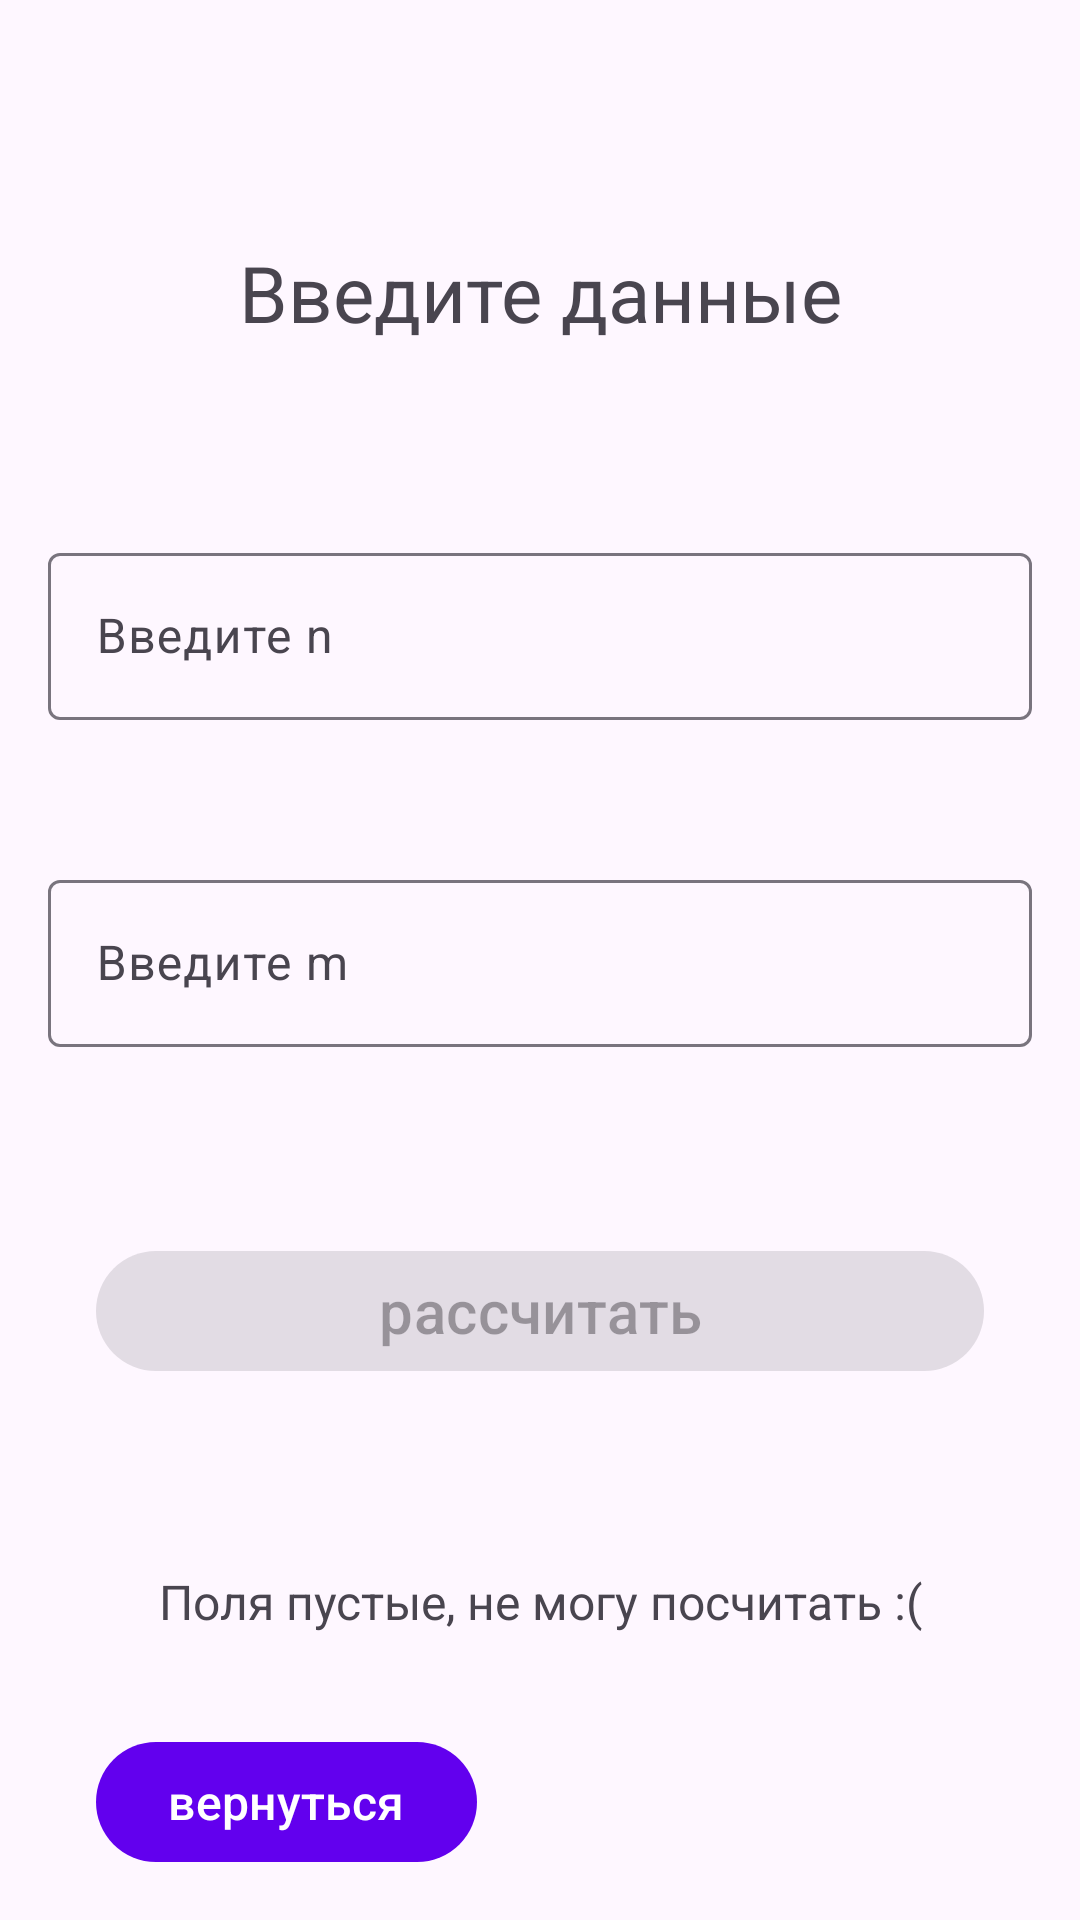

Produce the Android XML layout that renders to this screen, including the resource entries it uses.
<!-- AndroidManifest.xml: application theme Theme.SimpleProbabilities -->
<!-- res/layout/fragment_combinations_without_repetitions.xml -->
<?xml version="1.0" encoding="utf-8"?>
<androidx.constraintlayout.widget.ConstraintLayout xmlns:android="http://schemas.android.com/apk/res/android"
    xmlns:app="http://schemas.android.com/apk/res-auto"
    xmlns:tools="http://schemas.android.com/tools"
    android:layout_width="match_parent"
    android:layout_height="match_parent">

    <com.google.android.material.textview.MaterialTextView
        android:id="@+id/tv_enter_data_combination_without"
        android:layout_width="wrap_content"
        android:layout_height="wrap_content"
        android:layout_marginStart="8dp"
        android:layout_marginTop="80dp"
        android:layout_marginEnd="8dp"
        android:text="@string/enter_data_in_the_input_field"
        android:textSize="26sp"
        app:layout_constraintEnd_toEndOf="parent"
        app:layout_constraintStart_toStartOf="parent"
        app:layout_constraintTop_toTopOf="parent" />

    <com.google.android.material.textfield.TextInputLayout
        android:id="@+id/text_n_title_combination_without"
        android:layout_width="match_parent"
        android:layout_height="wrap_content"
        android:layout_marginStart="16dp"
        android:layout_marginTop="64dp"
        android:layout_marginEnd="16dp"
        android:hint="@string/enter_n"
        app:layout_constraintEnd_toEndOf="parent"
        app:layout_constraintStart_toStartOf="parent"
        app:layout_constraintTop_toBottomOf="@+id/tv_enter_data_combination_without">

        <com.google.android.material.textfield.TextInputEditText
            android:id="@+id/edit_number_n_combination_without"
            android:layout_width="match_parent"
            android:layout_height="match_parent"
            android:inputType="number"
            android:maxLength="5" />
    </com.google.android.material.textfield.TextInputLayout>

    <com.google.android.material.textfield.TextInputLayout
        android:id="@+id/text_m_title_combination_without"
        android:layout_width="match_parent"
        android:layout_height="wrap_content"
        android:layout_marginStart="16dp"
        android:layout_marginTop="48dp"
        android:layout_marginEnd="16dp"
        android:hint="@string/enter_m"
        app:layout_constraintEnd_toEndOf="parent"
        app:layout_constraintStart_toStartOf="parent"
        app:layout_constraintTop_toBottomOf="@+id/text_n_title_combination_without">

        <com.google.android.material.textfield.TextInputEditText
            android:id="@+id/edit_number_m_combination_without"
            android:layout_width="match_parent"
            android:layout_height="match_parent"
            android:inputType="number"
            android:maxLength="5" />
    </com.google.android.material.textfield.TextInputLayout>

    <com.google.android.material.button.MaterialButton
        android:id="@+id/btn_calculate_combination_without"
        android:layout_width="match_parent"
        android:layout_height="wrap_content"
        android:layout_marginStart="32dp"
        android:layout_marginTop="64dp"
        android:layout_marginEnd="32dp"
        android:enabled="false"
        android:text="@string/calculate"
        android:textSize="20sp"
        app:layout_constraintEnd_toEndOf="parent"
        app:layout_constraintStart_toStartOf="parent"
        app:layout_constraintTop_toBottomOf="@+id/text_m_title_combination_without" />

    <com.google.android.material.textview.MaterialTextView
        android:id="@+id/tw_result_combination_without"
        android:layout_width="wrap_content"
        android:layout_height="wrap_content"
        android:layout_marginStart="16dp"
        android:layout_marginTop="62dp"
        android:layout_marginEnd="16dp"
        android:text="@string/fill"
        android:textSize="16sp"
        app:layout_constraintEnd_toEndOf="parent"
        app:layout_constraintStart_toStartOf="parent"
        app:layout_constraintTop_toBottomOf="@+id/btn_calculate_combination_without"
        tools:text="Example result" />

    <com.google.android.material.button.MaterialButton
        android:id="@+id/btn_back_choose_method_combinations_without"
        android:layout_width="wrap_content"
        android:layout_height="wrap_content"
        android:layout_marginStart="32dp"
        android:layout_marginTop="32dp"
        android:text="@string/back"
        android:textSize="16sp"
        app:layout_constraintStart_toStartOf="parent"
        app:layout_constraintTop_toBottomOf="@+id/tw_result_combination_without" />

</androidx.constraintlayout.widget.ConstraintLayout>
<!-- resources referenced by this layout -->
<resources>
  <string name="back">вернуться</string>
  <string name="calculate">рассчитать</string>
  <string name="enter_data_in_the_input_field">Введите данные</string>
  <string name="enter_m">Введите m</string>
  <string name="enter_n">Введите n</string>
  <string name="fill">Поля пустые, не могу посчитать :( </string>
  <style name="Theme.SimpleProbabilities" parent="Theme.Material3.DayNight">
          
          <item name="colorPrimary">@color/purple_500</item>
          <item name="colorPrimaryVariant">@color/purple_700</item>
          <item name="colorOnPrimary">@color/white</item>
          
          <item name="colorSecondary">@color/teal_200</item>
          <item name="colorSecondaryVariant">@color/teal_700</item>
          <item name="colorOnSecondary">@color/black</item>
          
          <item name="android:statusBarColor">?attr/colorPrimaryVariant</item>
          
      </style>
  <!-- not gathered from this repository: default colours our renderer supplied (Android Studio template values) -->
  <color name="purple_500">#FF6200EE</color>
  <color name="purple_700">#FF3700B3</color>
  <color name="teal_200">#FF03DAC5</color>
  <color name="teal_700">#FF018786</color>
  <color name="black">#FF000000</color>
  <color name="white">#FFFFFFFF</color>
</resources>
